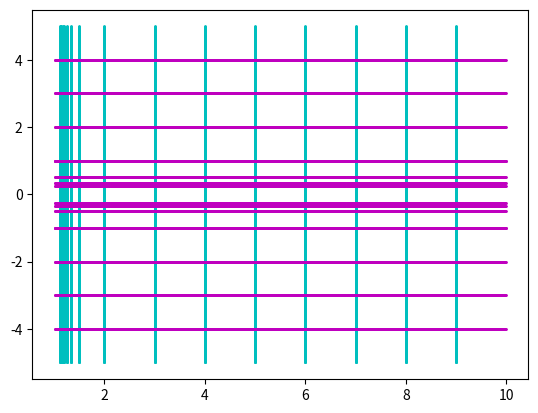

This figure's Python source:
import matplotlib.pyplot as plt
import numpy as np

def R(s,t,n):
  return -np.sin(t*np.log(n))/n**s

def L(s,t,n):
  return np.cos(t*np.log(n))/n**s

def zeta_real(s,t, m):
  return sum(L(s,t,n) for n in range(1,m+1))

def zeta_img(s,t,m):
  return sum(R(s,t,n) for n in range(1,m+1))

def zeta(s,t, m):
  return zeta_real(s,t,m)+1j*zeta_img(s,t,m)

#All vertical lines
S1 = np.arange(2, 10, 1)
S2 = 1+1/S1
Y = np.arange(-5, 5, 0.01)
points1 = [(s,t) for s in S1 for t in Y] + [(s,t) for s in S2 for t in Y]
domain1 = [s+t*1j for (s,t) in points1]

VX = [x.real for x in domain1]
VY = [x.imag for x in domain1]

plt.scatter(VX,VY,color = 'c', s=1**2)

#All horizontal lines
T1 = np.arange(1,5,1)
T2 = -T1
T3 = 1/T1
T4 = 1/T2
X = np.arange(1.01, 10, 0.01)
points2 = [(s,t) for s in X for t in T1] + [(s, t) for s in X for t in T2] +\
          [(s, t) for s in X for t in T3] + [(s, t) for s in X for t in T4]
domain2 = [s+t*1j for (s,t) in points2]
HX = [x.real for x in domain2]
HY = [x.imag for x in domain2]
plt.scatter(HX,HY,color = 'm', s=1**2)



plt.savefig("Riemann Zeta.png")
plt.show()